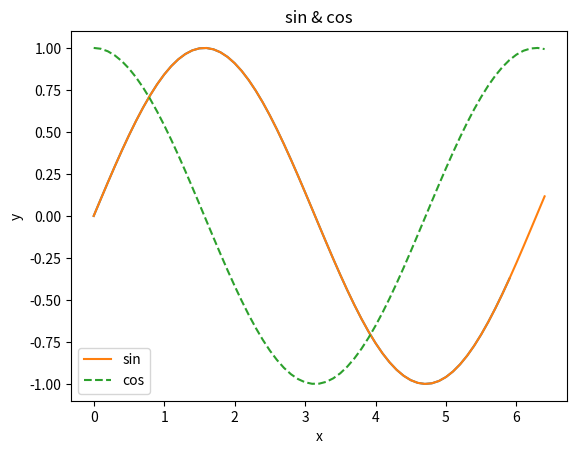

Reproduce this figure in Python. (Note: this script raises an exception after producing the figure.)

##1.5.1 Bringing the NumPy
import numpy as np
##1.5.2 Generating a NumPy array
x = np.array([1.0, 2.0, 3.0])
print(x)
type(x)

##1.5.3 NumPy Arithmetic Operations
x = np.array([1.0, 2.0, 3.0])
y = np.array([2.0, 4.0, 6.0])
x + y # 원소별 덧셈 
x - y # 원소별 뺄셈
x * y # 원소별 곱셈
x / y # 원소별 나눗셈

x = np.array([1.0, 2.0, 3.0])
x / 2.0

##1.5.4 N-dimensional NumPy Array
A = np.array([[1, 2], [3, 4]])
print(A)
A.shape
A.dtype

C = np.array([[0, 1, 2], [3, 4, 5]])
print(C)
C.shape
C.dtype

B = np.array([[3, 0], [0, 6]])
A + B

A * B

print(A)
A * 10


##1.5.5 Broadcast in NumPy
A = np.array([[1, 2], [3, 4]])
B = np.array([10, 20])

A * B


##1.5.6 Accessing any element of NumPy array
X = np.array([[51, 55], [14, 19], [0, 4]])
print(X)

X[0]

X[0][1]
### access by for loop
for row in X:
	print(row)
### Flattening the 2-dim array X into one-dim
X = X.flatten()
print(X)

X[np.array([0, 2, 4])]
### Poking specific elements by conditional index
X > 15

X[X > 15]


#1.6 Python's Graph Drawing: matplotlib
##1.6.1 Drawing a simple graph

import numpy as np
import matplotlib.pyplot as plt

# data preparation
x = np.arange(0, 6, 0.1) # generate from 0 to 6 by 0.1 intervals
y = np.sin(x)

# drawing the graph
plt.plot(x, y)
plt.show()

##1.6.2 matplotlib.pyplot module's functions
######### Sin & Cos Graph ###########
import numpy as np
import matplotlib.pyplot as plt

# data preparation
x = np.arange(0, 6.5, 0.1) # generate from 0 to 6 by 0.1 intervals
y1 = np.sin(x)
y2 = np.cos(x)

# drawing the graph
plt.plot(x, y1, label="sin")
plt.plot(x, y2, linestyle="--", label="cos") #draw cosine function with dashed lines
plt.xlabel("x")  # name the x-axis 
plt.ylabel("y")  # name the y-axis 
plt.title("sin & cos") #title
plt.legend()

plt.show()

##1.6.3 Showing an image
import matplotlib.pyplot as plt
from matplotlib.image import imread

img = imread('lena.png') # Reading the image

plt.imshow(img)
plt.show()




#1.7 Ending words for further journey






